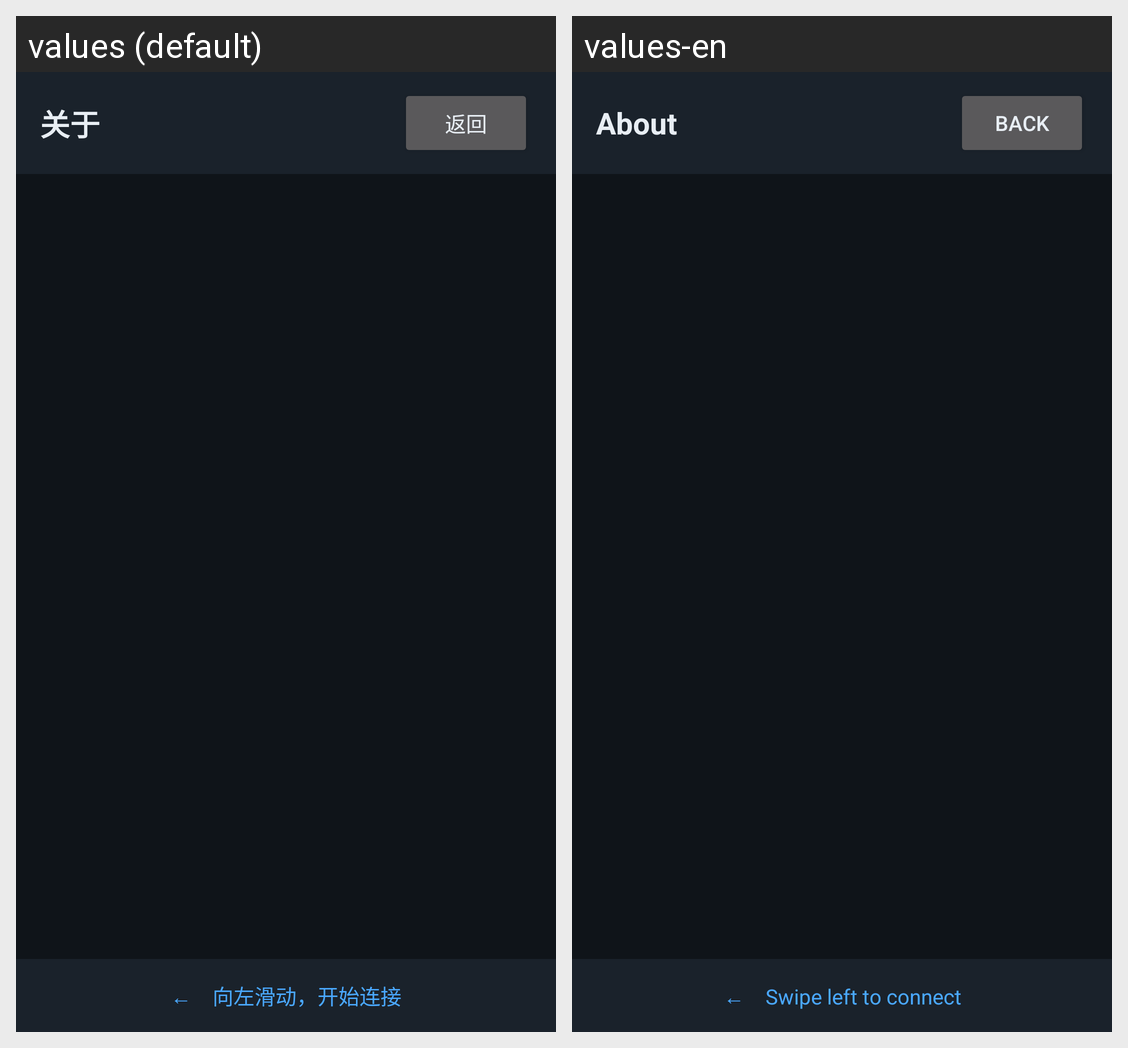

Strings drawn on this Android screen and how each of the app's shown locales translates them:
Android screen res/layout/activity_about.xml rendered under 2 locales, left to right: values (default), values-en. Device: Nexus 5 (rendered at 1080×1920; each locale shown at half size, 540×960, under a caption strip naming it); theme AboutTheme.
Strings drawn on this screen, with the default value and each locale's value (text and hints the layout hard-codes, and strings that could not be matched under every locale, appear in the picture but are not listed):

about
  values: 关于
  values-en: About

about_back
  values: 返回
  values-en: Back

about_hint
  values: ←　向左滑动，开始连接
  values-en: ←　Swipe left to connect
